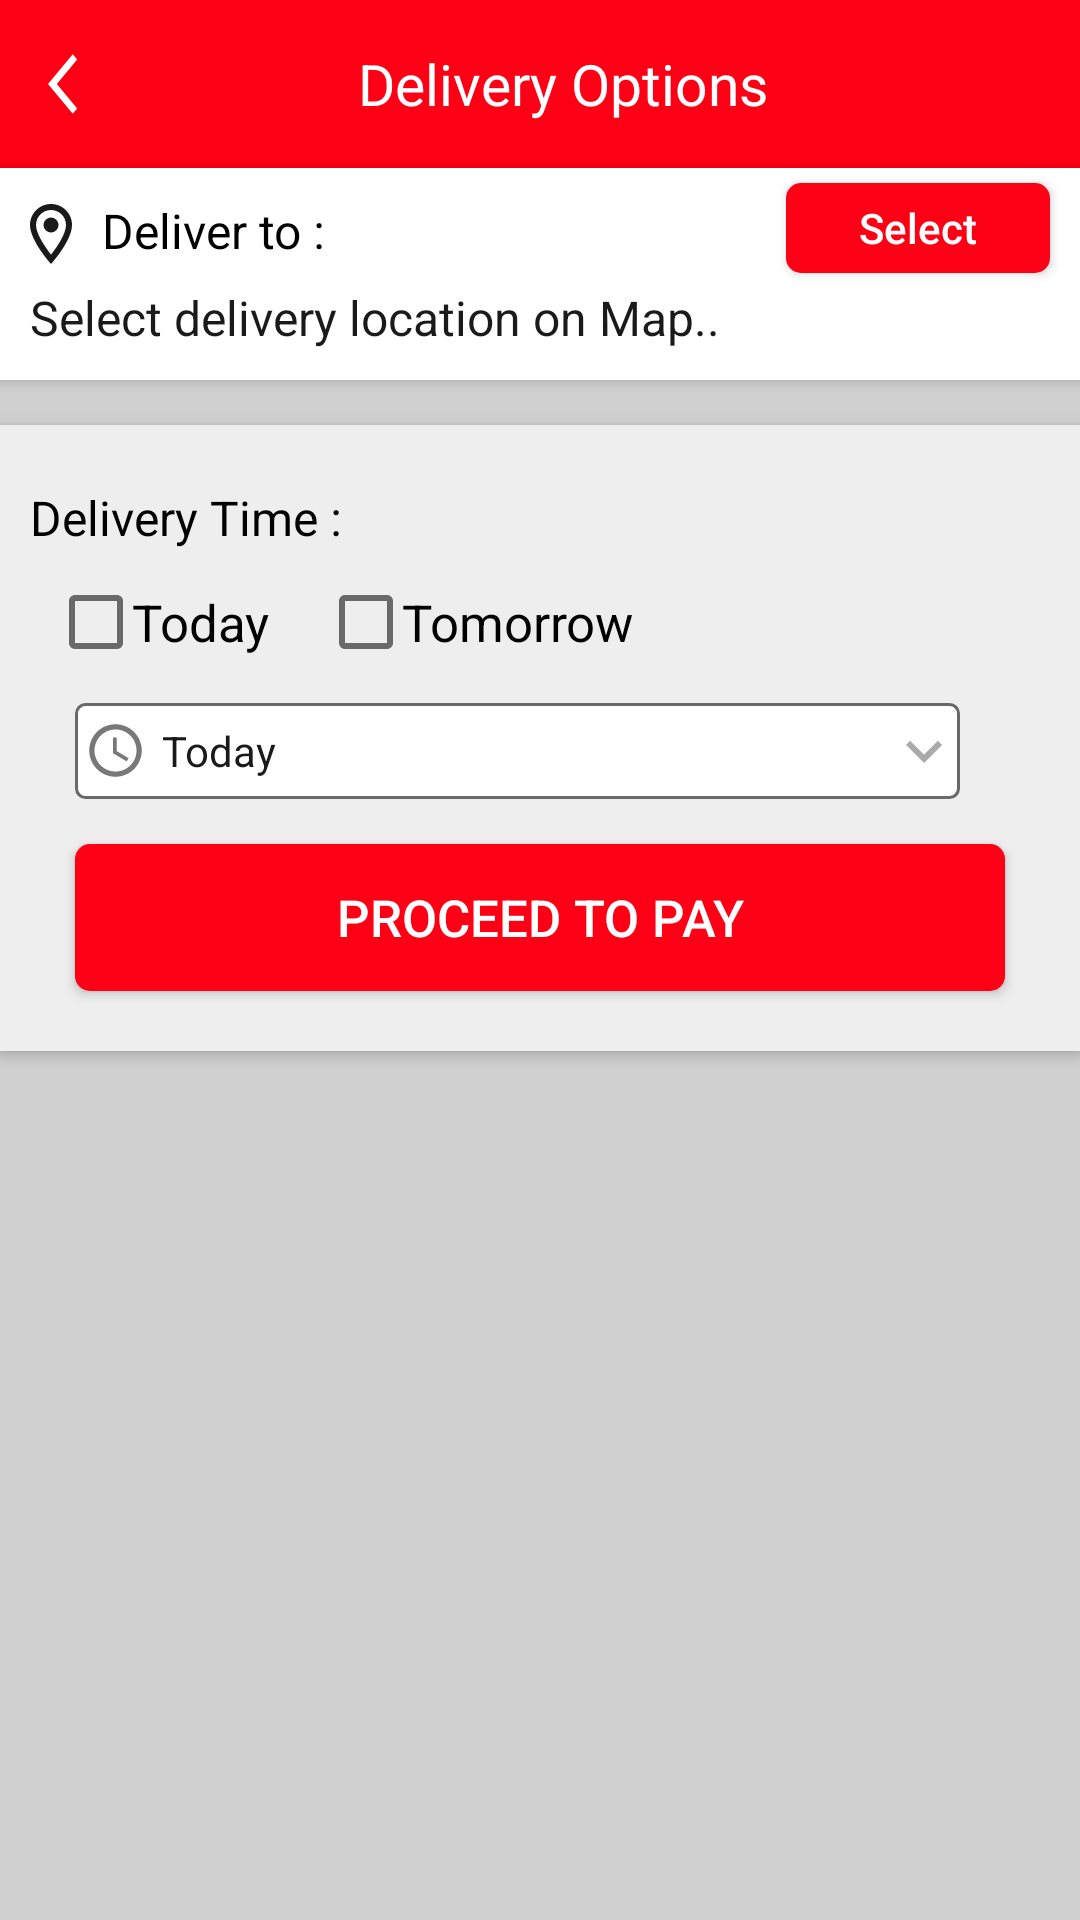

Produce the Android XML layout that renders to this screen, including the resource entries it uses.
<!-- AndroidManifest.xml: application theme AppTheme -->
<!-- res/layout/activity_delivery_options.xml -->
<?xml version="1.0" encoding="utf-8"?>
<RelativeLayout xmlns:android="http://schemas.android.com/apk/res/android"
    xmlns:app="http://schemas.android.com/apk/res-auto"
    xmlns:tools="http://schemas.android.com/tools"
    android:layout_width="match_parent"
    android:layout_height="match_parent"
    android:background="#d0d0d0"
    tools:context=".DeliveryOptionsActivity">

    <com.google.android.material.appbar.AppBarLayout
        android:id="@+id/Toolbar_DeliveryOptions_Layout"
        android:layout_width="match_parent"
        android:layout_height="wrap_content"
        android:theme="@style/ThemeOverlay.AppCompat.Dark.ActionBar">

        <androidx.appcompat.widget.Toolbar
            android:id="@+id/Toolbar_DeliveryOptions"
            android:layout_width="match_parent"
            android:layout_height="?attr/actionBarSize">

            <RelativeLayout
                android:layout_width="match_parent"
                android:layout_height="match_parent">

                <ImageView
                    android:id="@+id/back_Btn_ImgView_DeliveryOptions"
                    android:layout_width="wrap_content"
                    android:layout_height="wrap_content"
                    android:layout_centerVertical="true"
                    android:layout_alignParentStart="true"
                    android:src="@drawable/ic_baseline_arrow_back_ios_24"/>

                <TextView
                    android:layout_width="wrap_content"
                    android:layout_height="match_parent"
                    android:layout_centerInParent="true"
                    android:layout_marginLeft="25dp"
                    android:gravity="center"
                    android:text="Delivery Options"
                    android:textColor="@android:color/white"
                    android:textSize="19sp" />
            </RelativeLayout>

        </androidx.appcompat.widget.Toolbar>
    </com.google.android.material.appbar.AppBarLayout>



    <RelativeLayout
        android:id="@+id/rl_1_DeliveryOptions"
        android:layout_width="match_parent"
        android:layout_height="wrap_content"
        android:layout_below="@+id/Toolbar_DeliveryOptions_Layout"
        android:background="@android:color/white"
        android:elevation="3dp">

        <RelativeLayout
            android:id="@+id/Rel_layout_Map"
            android:layout_width="match_parent"
            android:layout_height="0dp"
            android:elevation=".5dp"
            android:background="@android:color/white">

            <ImageView
                android:id="@+id/map_Icon_ImgVw_Btn"
                android:layout_width="350dp"
                android:layout_height="200dp"
                android:layout_centerInParent="true"
                android:layout_marginLeft="10dp"
                android:layout_marginTop="10dp"
                android:layout_marginBottom="10dp"
                android:background="@drawable/map_icon" />

        </RelativeLayout>


        <TextView
            android:id="@+id/top_delivery_Icon"
            android:layout_width="wrap_content"
            android:layout_height="wrap_content"
            android:layout_below="@+id/Rel_layout_Map"
            android:drawableStart="@drawable/ic_outline_location_on_24"
            android:drawablePadding="5dp"
            android:layout_marginStart="5dp"
            android:layout_marginEnd="18dp"
            android:layout_marginTop="10dp"
            android:text="Deliver to :"
            android:textColor="@android:color/black"
            android:textSize="16sp"/>

        <Button
            android:id="@+id/select_Location_Btn"
            android:layout_width="wrap_content"
            android:layout_height="30dp"
            android:layout_below="@+id/Rel_layout_Map"
           android:layout_alignParentRight="true"
            android:layout_marginRight="10dp"
            android:layout_marginTop="5dp"
            android:background="@drawable/button_input_add_to_basket"
            android:textAllCaps="false"
            android:text="Select"/>

        <TextView
            android:id="@+id/location_TxtVw_DelOpt"
            android:layout_width="match_parent"
            android:layout_height="wrap_content"
            android:layout_below="@+id/top_delivery_Icon"
            android:layout_marginStart="10dp"
            android:layout_marginEnd="18dp"
            android:layout_marginBottom="10dp"
            android:layout_marginTop="5dp"
            android:text="Select delivery location on Map.."
            android:textColor="@android:color/black"
            android:textSize="16sp"
            android:alpha=".9"/>

    </RelativeLayout>

    <RelativeLayout
        android:layout_width="match_parent"
        android:layout_height="wrap_content"
        android:layout_below="@+id/rl_1_DeliveryOptions"
        android:background="#eeeeee"
        android:layout_marginTop="15dp"
        android:elevation="3dp">

        <TextView
            android:id="@+id/title_2_DeliveryOptions"
            android:layout_width="wrap_content"
            android:layout_height="wrap_content"
            android:layout_alignParentTop="true"
            android:layout_marginLeft="10dp"
            android:layout_marginTop="20dp"
            android:text="Delivery Time :"
            android:textColor="@android:color/black"
            android:textSize="16sp" />

        <CheckBox
            android:id="@+id/today_CheckBox"
            android:layout_width="wrap_content"
            android:layout_height="wrap_content"
            android:layout_below="@id/title_2_DeliveryOptions"
            android:layout_marginLeft="20dp"
            android:layout_marginTop="12dp"
            android:button="@drawable/check_box_selector"
            android:text="Today"
            android:textColor="@android:color/black"
            android:textSize="17sp"
            android:checked="false" />

        <CheckBox
            android:id="@+id/tomorrow_CheckBox"
            android:layout_width="match_parent"
            android:layout_height="wrap_content"
            android:layout_below="@id/title_2_DeliveryOptions"
            android:layout_marginLeft="20dp"
            android:layout_marginTop="12dp"
            android:layout_toRightOf="@+id/today_CheckBox"
            android:button="@drawable/check_box_selector"
            android:checked="false"
            android:text="Tomorrow"
            android:textColor="@android:color/black"
            android:textSize="17sp"
            tools:ignore="TouchTargetSizeCheck" />


        <RelativeLayout
            android:id="@+id/timing_Chs_Btn"
            android:layout_width="match_parent"
            android:layout_height="wrap_content"
            android:layout_below="@+id/today_CheckBox"
            android:layout_marginLeft="25sp"
            android:layout_marginRight="40dp"
            android:layout_marginTop="15dp"
            android:background="@drawable/grey_box_btn">

            <TextView
                android:id="@+id/sample_1_DelOpt"
                android:layout_width="wrap_content"
                android:layout_height="32dp"
                android:gravity="center_vertical"
                android:layout_marginLeft="3dp"
                android:text="Today"
                android:textColor="@android:color/black"
                android:alpha=".9"
                android:drawableStart="@drawable/ic_baseline_access_time_24"
                android:drawableTint="#696969"
                android:drawablePadding="5dp"/>
            <TextView
                android:id="@+id/timing_TxtVw_DelOpt"
                android:layout_width="match_parent"
                android:layout_height="32dp"
                android:gravity="center_vertical"
                android:layout_toRightOf="@+id/sample_1_DelOpt"
                android:layout_marginLeft="12dp"
                android:text=""
                android:textColor="@android:color/black"
                android:drawableEnd="@drawable/ic_baseline_keyboard_arrow_down_24"
                android:drawablePadding="3dp"/>






        </RelativeLayout>

        <Button
            android:id="@+id/proceedToPay_Btn_DelOpt"
            android:layout_width="match_parent"
            android:layout_height="49dp"
            android:layout_centerHorizontal="true"
            android:layout_below="@+id/timing_Chs_Btn"
            android:layout_marginTop="15dp"
            android:layout_marginBottom="20dp"
            android:layout_marginLeft="25dp"
            android:layout_marginRight="25dp"
            android:background="@drawable/button_input_add_to_basket"
            android:text="PROCEED TO PAY"
            android:textColor="@android:color/white"
            android:textSize="17sp"/>

    </RelativeLayout>

</RelativeLayout>
<!-- resources referenced by this layout -->
<resources>
  <!-- drawable button_input_add_to_basket (drawable) -->
  <?xml version="1.0" encoding="utf-8"?>
  <shape xmlns:android="http://schemas.android.com/apk/res/android">
  
      <solid
          android:color="#fe0015">
      </solid>
  
     <corners
         android:radius="5dp">
  
     </corners>
  
  </shape>
  <!-- drawable check_box_selector (drawable) -->
  <?xml version="1.0" encoding="utf-8"?>
  <selector xmlns:android="http://schemas.android.com/apk/res/android">
  
      <item android:state_checked="true" android:drawable="@drawable/ic_baseline_check_box_24" />
      <item android:state_checked="false" android:drawable="@drawable/ic_baseline_check_box_outline_blank_24" />
  
  </selector>
  <!-- drawable grey_box_btn (drawable) -->
  <?xml version="1.0" encoding="utf-8"?>
  <shape xmlns:android="http://schemas.android.com/apk/res/android">
  
      <corners
          android:radius="3dp">
  
      </corners>
  
      <solid
          android:color="@android:color/white">
  
      </solid>
  
      <stroke
          android:width="1dp"
          android:color="#696969">
  
      </stroke>
  
  </shape>
  <!-- drawable ic_baseline_arrow_back_ios_24 (drawable) -->
  <vector android:autoMirrored="true" android:height="24dp"
      android:tint="@android:color/white" android:viewportHeight="24"
      android:viewportWidth="24" android:width="20dp" xmlns:android="http://schemas.android.com/apk/res/android">
      <path android:fillColor="@android:color/white" android:pathData="M11.67,3.87L9.9,2.1 0,12l9.9,9.9 1.77,-1.77L3.54,12z"/>
  </vector>
  <!-- drawable ic_baseline_keyboard_arrow_down_24 (drawable) -->
  <vector xmlns:android="http://schemas.android.com/apk/res/android"
      android:width="24dp"
      android:height="24dp"
      android:viewportWidth="24"
      android:viewportHeight="24"
      android:tint="@android:color/darker_gray">
    <path
        android:fillColor="@android:color/white"
        android:pathData="M7.41,8.59L12,13.17l4.59,-4.58L18,10l-6,6 -6,-6 1.41,-1.41z"/>
  </vector>
  <style name="AppTheme" parent="Theme.AppCompat.NoActionBar">
          
          <item name="colorPrimary">@color/colorPrimary</item>
          <item name="colorPrimaryDark">@color/colorPrimaryDark</item>
          <item name="colorAccent">@color/colorAccent</item>
      </style>
  <!-- drawable ic_baseline_check_box_24 (drawable) -->
  <vector android:autoMirrored="true" android:height="24dp"
      android:tint="@color/color_dark_red" android:viewportHeight="24"
      android:viewportWidth="24" android:width="24dp" xmlns:android="http://schemas.android.com/apk/res/android">
      <path android:fillColor="@android:color/white" android:pathData="M19,3L5,3c-1.11,0 -2,0.9 -2,2v14c0,1.1 0.89,2 2,2h14c1.11,0 2,-0.9 2,-2L21,5c0,-1.1 -0.89,-2 -2,-2zM10,17l-5,-5 1.41,-1.41L10,14.17l7.59,-7.59L19,8l-9,9z"/>
  </vector>
  <!-- drawable ic_baseline_check_box_outline_blank_24 (drawable) -->
  <vector android:autoMirrored="true" android:height="24dp"
      android:tint="#696969" android:viewportHeight="24"
      android:viewportWidth="24" android:width="24dp" xmlns:android="http://schemas.android.com/apk/res/android">
      <path android:fillColor="@android:color/white" android:pathData="M19,5v14H5V5h14m0,-2H5c-1.1,0 -2,0.9 -2,2v14c0,1.1 0.9,2 2,2h14c1.1,0 2,-0.9 2,-2V5c0,-1.1 -0.9,-2 -2,-2z"/>
  </vector>
  <color name="colorPrimary">#fe0015</color>
  <color name="colorPrimaryDark">	#CE0011 </color>
  <color name="colorAccent">#03DAC5</color>
  <color name="color_dark_red">#e96062</color>
</resources>
